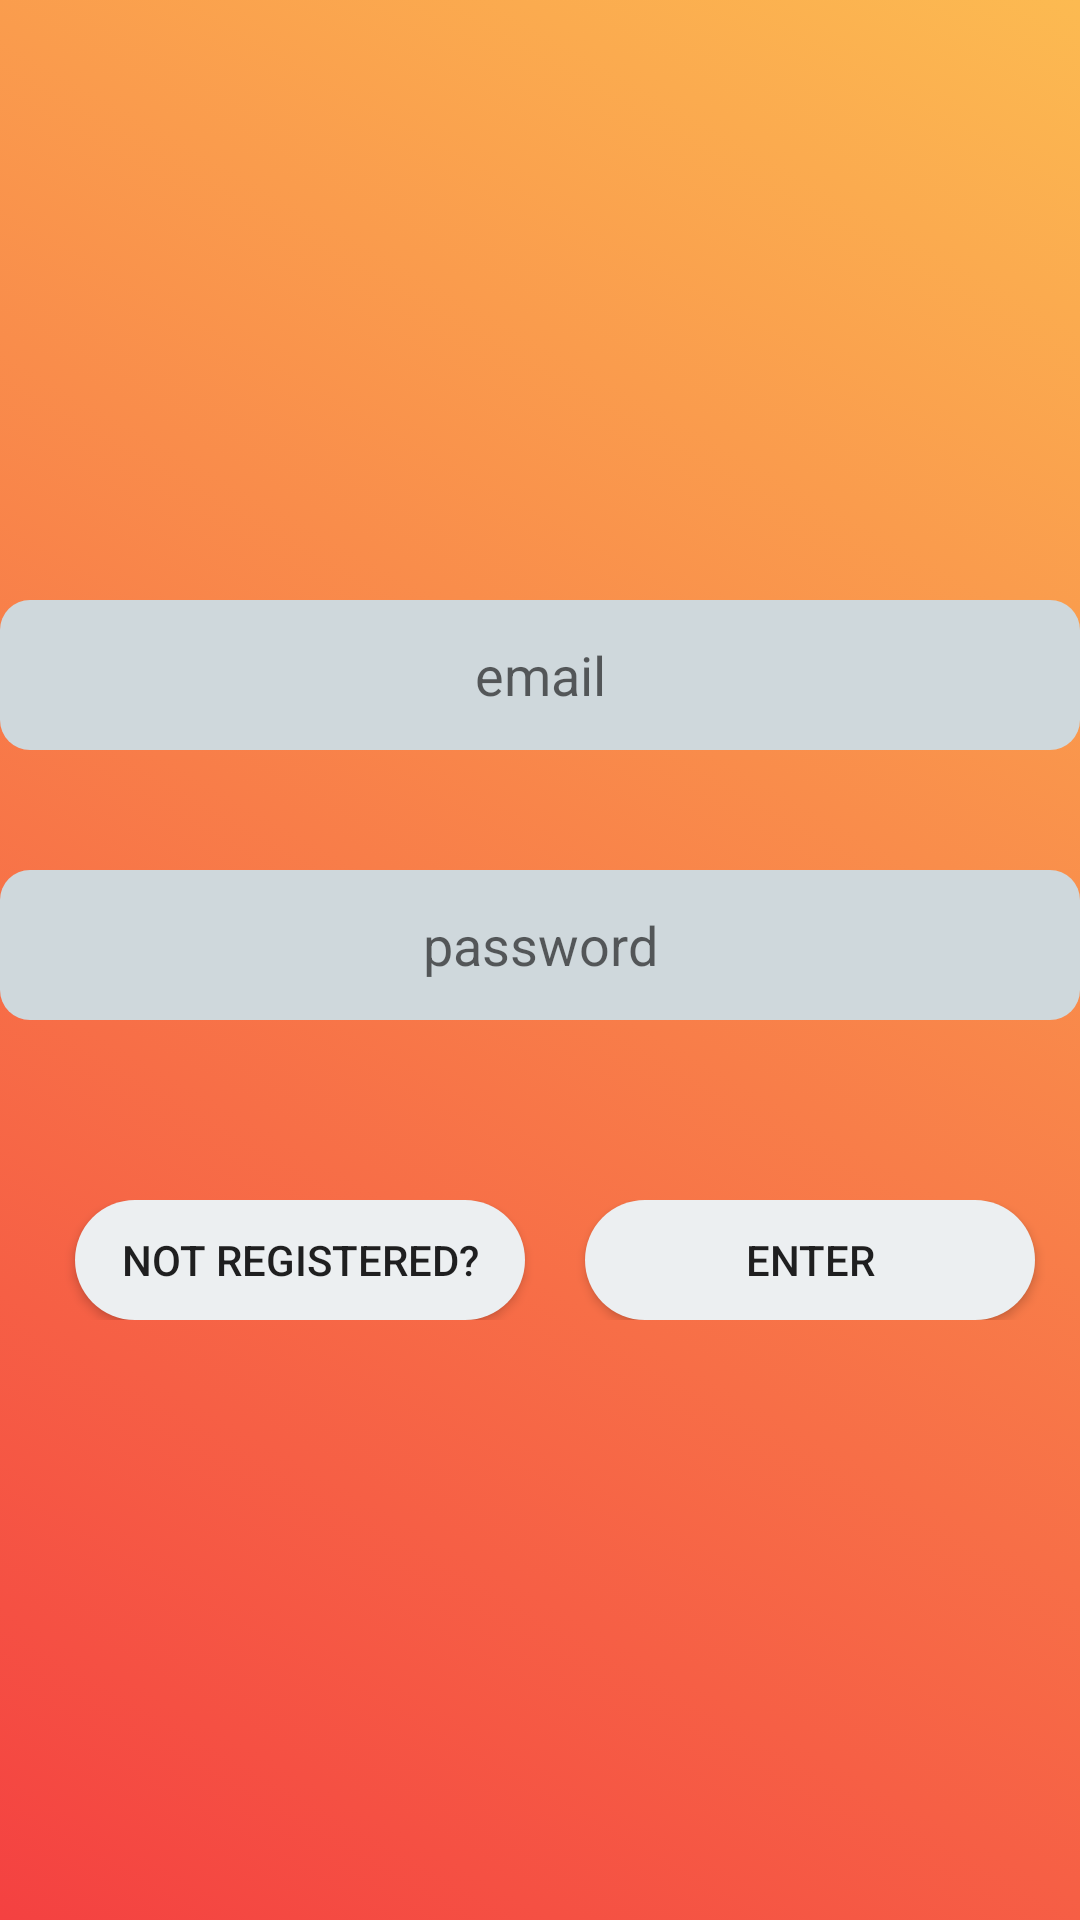

Here is an Android app screen rendered from its layout file. Give the layout XML and the strings, colors and styles it references.
<!-- AndroidManifest.xml: application theme Custom -->
<!-- res/layout/loginlayout.xml -->
<?xml version="1.0" encoding="utf-8"?>
<android.support.constraint.ConstraintLayout xmlns:android="http://schemas.android.com/apk/res/android"
    xmlns:app="http://schemas.android.com/apk/res-auto"
    xmlns:tools="http://schemas.android.com/tools"
    android:layout_width="match_parent"
    android:layout_height="match_parent"
    tools:context=".logIn">
    <LinearLayout
        android:id="@+id/main_container"
        android:layout_width="match_parent"
        android:layout_height="match_parent"
        android:background="@drawable/background"
        android:orientation="vertical">
        <LinearLayout
            android:layout_width="match_parent"
            android:layout_height="match_parent"
            android:orientation="vertical"
            android:layout_marginTop="200dp">
            <EditText
                android:inputType="textEmailAddress"
                android:layout_width="match_parent"
                android:layout_height="50dp"
                android:layout_marginTop="0dp"
                android:hint="email"
                android:id="@+id/email"
                android:textAlignment="center"
                android:background="@drawable/text"/>
            <EditText
                android:inputType="textPassword"
                android:layout_width="match_parent"
                android:layout_height="50dp"
                android:id="@+id/passwd"
                android:layout_marginTop="40dp"
                android:textAlignment="center"
                android:hint="password"
                android:background="@drawable/text"/>

            <LinearLayout
                android:layout_marginTop="60dp"
                android:layout_marginLeft="5dp"
                android:layout_width="match_parent"
                android:layout_height="wrap_content"
                android:orientation="horizontal">
            <Button
                android:layout_width="150dp"
                android:layout_height="40dp"
                android:layout_marginLeft="20dp"
                android:text="@string/no"
                android:onClick="register"
                android:background="@drawable/button"/>
            <Button
                android:layout_width="150dp"
                android:layout_height="40dp"
                android:text="@string/login"
                android:onClick="loginclick"
                android:layout_marginLeft="20dp"
                android:background="@drawable/button"/>
            </LinearLayout>
        </LinearLayout>
    </LinearLayout>

</android.support.constraint.ConstraintLayout>
<!-- resources referenced by this layout -->
<resources>
  <!-- drawable background (drawable) -->
  <?xml version="1.0" encoding="utf-8"?>
  <animation-list xmlns:android="http://schemas.android.com/apk/res/android">
      <item
          android:drawable="@drawable/gradient1"
          android:duration="6000" />
      <item
          android:drawable="@drawable/gradient3"
          android:duration="6000" />
      <item
          android:drawable="@drawable/gradient4"
          android:duration="6000" />
      <item
          android:drawable="@drawable/gradient2"
          android:duration="6000" />
      <item
          android:drawable="@drawable/gradient5"
          android:duration="6000" />
      <item
          android:drawable="@drawable/gradient6"
          android:duration="6000" />
  </animation-list>
  <!-- drawable button (drawable) -->
  <shape xmlns:android="http://schemas.android.com/apk/res/android">
      <corners android:radius="50dp"></corners>
      <solid android:color="#ECEFF1"></solid>
  </shape>
  <!-- drawable text (drawable) -->
  <shape xmlns:android="http://schemas.android.com/apk/res/android">
      <corners android:radius="10dp"></corners>
      <solid android:color="#CFD8DC"></solid>
  </shape>
  <string name="login">Enter</string>
  <string name="no">Not registered?</string>
  <style name="Custom" parent="Theme.AppCompat.Light.NoActionBar">
  
          <item name="colorPrimary">#212121</item>
          <item name="android:windowAnimationStyle">@null</item>
  
      </style>
  <!-- drawable gradient1 (drawable) -->
  <?xml version="1.0" encoding="utf-8"?>
  <shape xmlns:android="http://schemas.android.com/apk/res/android">
      <gradient
          android:angle="225"
          android:endColor="#f44141"
          android:startColor="#fcba51" />
  </shape>
  <!-- drawable gradient3 (drawable) -->
  <?xml version="1.0" encoding="utf-8"?>
  <shape xmlns:android="http://schemas.android.com/apk/res/android">
      <gradient
          android:angle="225"
          android:endColor="#f18f49"
          android:startColor="#90f542" />
  </shape>
  <!-- drawable gradient4 (drawable) -->
  <?xml version="1.0" encoding="utf-8"?>
  <shape xmlns:android="http://schemas.android.com/apk/res/android">
      <gradient
          android:angle="225"
          android:endColor="#84fd47"
          android:startColor="#317ae9" />
  </shape>
  <!-- drawable gradient2 (drawable) -->
  <?xml version="1.0" encoding="utf-8"?>
  <shape xmlns:android="http://schemas.android.com/apk/res/android">
      <gradient
          android:angle="225"
          android:endColor="#398df4"
          android:startColor="#9a38e6" />
  </shape>
  <!-- drawable gradient5 (drawable) -->
  <?xml version="1.0" encoding="utf-8"?>
  <shape xmlns:android="http://schemas.android.com/apk/res/android">
      <gradient
          android:angle="225"
          android:endColor="#9a38e6"
          android:startColor="#e638c9" />
  </shape>
  <!-- drawable gradient6 (drawable) -->
  <?xml version="1.0" encoding="utf-8"?>
  <shape xmlns:android="http://schemas.android.com/apk/res/android">
      <gradient
          android:angle="225"
          android:endColor="#e638c9"
          android:startColor="#e6383b" />
  </shape>
</resources>
